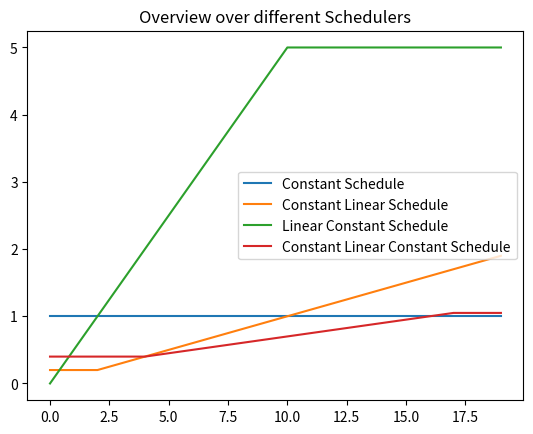

Generate this figure with matplotlib:
import numpy as np

def constant_schedule(epoch, value=1):
    return value

def constant_linear_schedule(epoch, start_epoch=0, start_value=0, step_value=0.5):
    if epoch <= start_epoch:
        return start_value
    else:
        return start_value + (epoch-start_epoch)*step_value

def linear_constant_schedule(epoch, step_value=0.1, stop_epoch=10):
    if epoch < stop_epoch:
        return epoch * step_value
    else:
        return stop_epoch * step_value

def constant_linear_constant_schedule(epoch, start_epoch=0, start_value=0, step_value=0.1, stop_epoch=1):
    if epoch < start_epoch:
        return start_value
    elif epoch < stop_epoch:
        return start_value + (epoch-start_epoch)*step_value
    else:
        return start_value + (stop_epoch-start_epoch)*step_value

if __name__ == '__main__':
    import matplotlib.pyplot as plt
    epochs = np.arange(20)
    constant_values = list()
    constant_linear_values = list()
    linear_constant_values = list()
    constant_linear_constant_values = list()
    for epoch in epochs:
        constant_values.append(constant_schedule(epoch, 1))
        constant_linear_values.append(constant_linear_schedule(epoch, 2, 0.2, 0.1))
        linear_constant_values.append(linear_constant_schedule(epoch, 0.5, 10))
        constant_linear_constant_values.append(constant_linear_constant_schedule(epoch, 4, 0.4, 0.05, 17))
    plt.plot(epochs, constant_values, label='Constant Schedule')
    plt.plot(epochs, constant_linear_values, label='Constant Linear Schedule')
    plt.plot(epochs, linear_constant_values, label='Linear Constant Schedule')
    plt.plot(epochs, constant_linear_constant_values, label='Constant Linear Constant Schedule')
    plt.legend()
    plt.title('Overview over different Schedulers')
    plt.show()